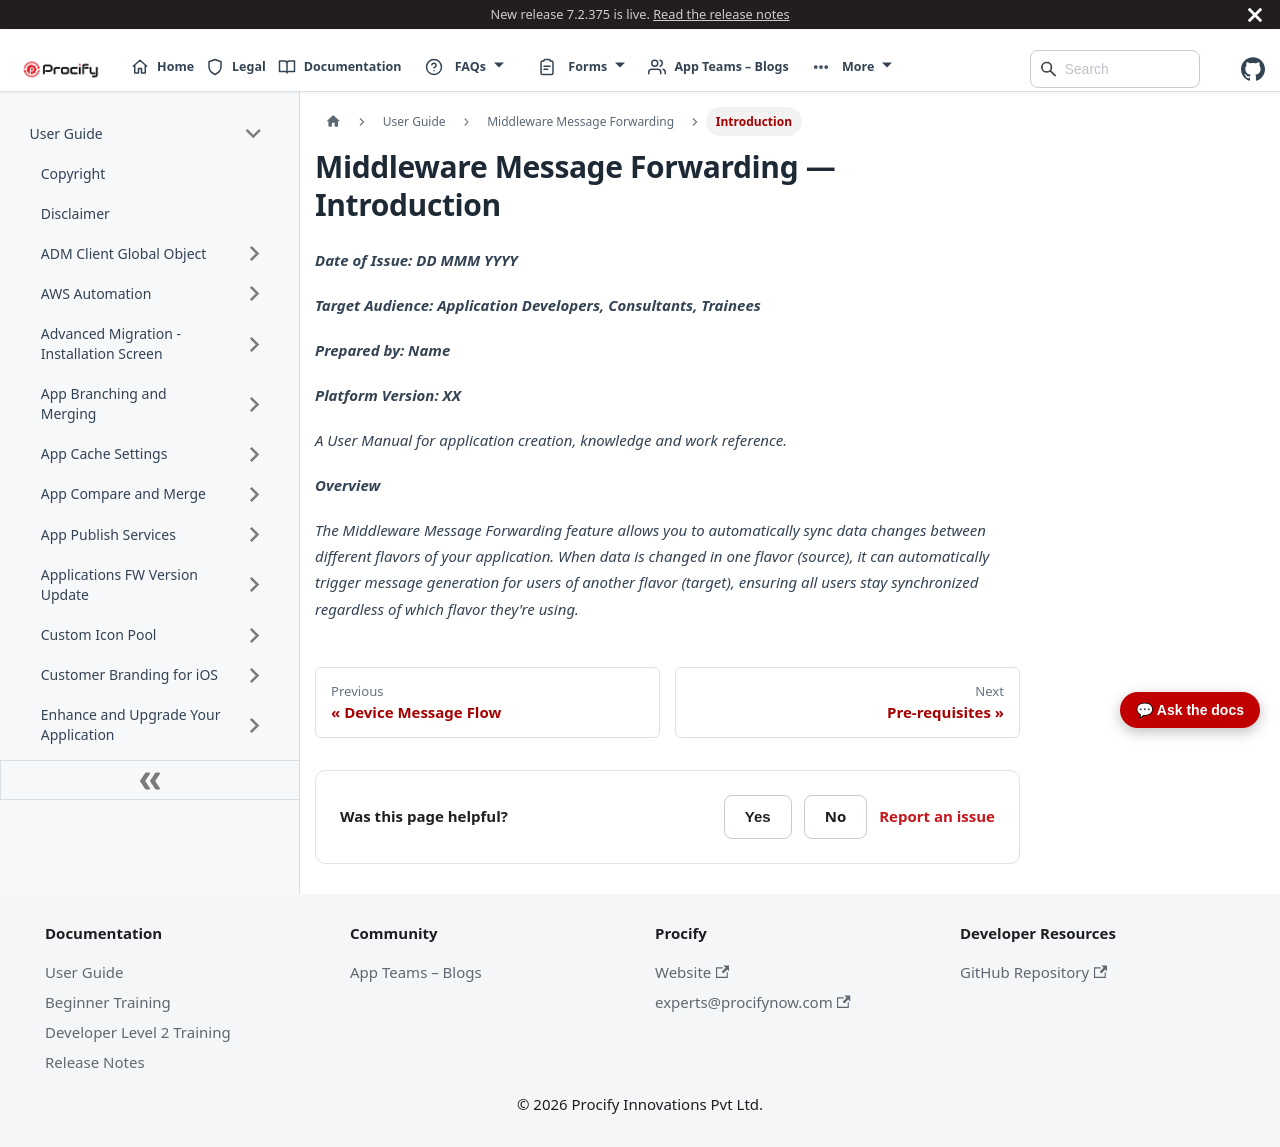

repository: Procifynow/Procify_Documentation · page: docs/Docs/User Guide/Middleware Message Forwarding - 1. Introduction.html · generator: docusaurus

---
sidebar_position: 601
sidebar_label: "Introduction"
title: "Middleware Message Forwarding — Introduction"
---

# Middleware Message Forwarding — Introduction

***Date of Issue: DD MMM YYYY***

***Target Audience: Application Developers, Consultants, Trainees***

***Prepared by: Name***

***Platform Version: XX***

				

*A User Manual for application creation, knowledge and work reference.*


***Overview*** 

*The Middleware Message Forwarding feature allows you to automatically sync data changes between different flavors of your application. When data is changed in one flavor (source), it can automatically trigger message generation for users of another flavor (target), ensuring all users stay synchronized regardless of which flavor they're using.*
